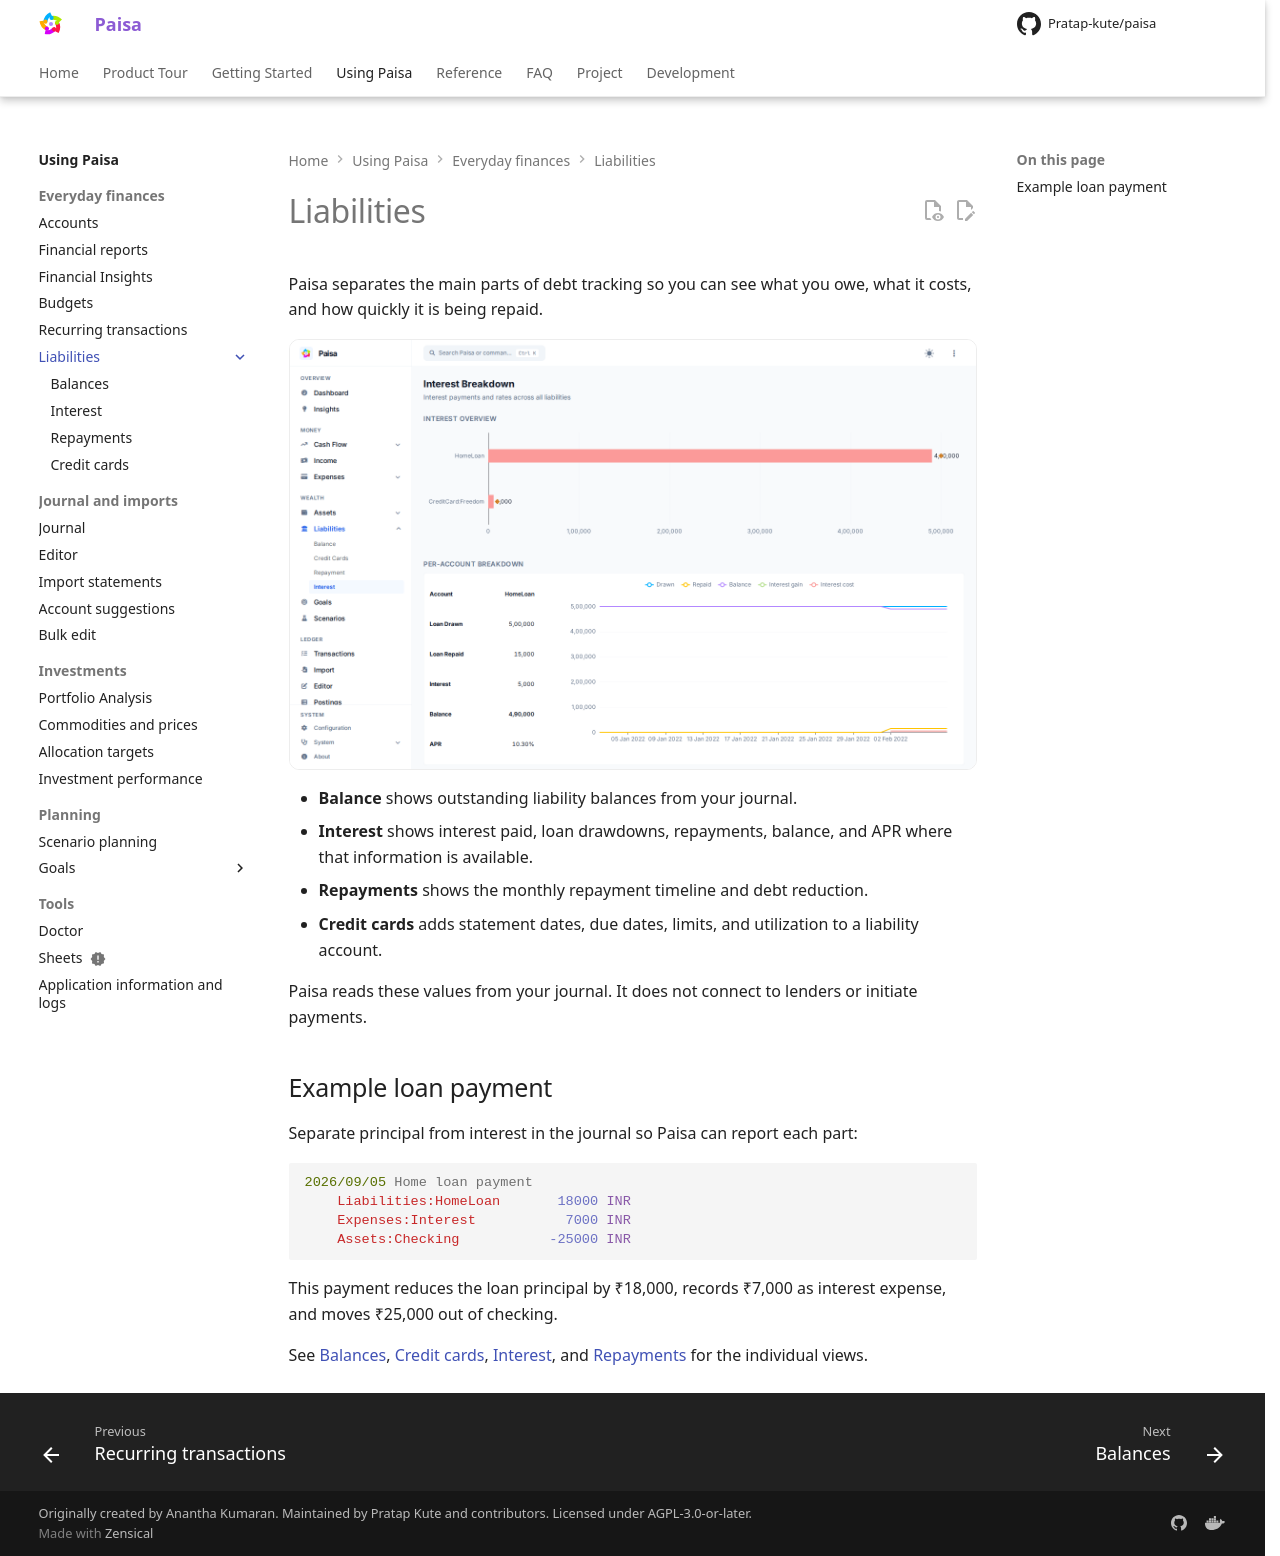

repository: Pratap-kute/paisa · page: reference/liabilities/index.html · generator: mkdocs

---
description: Track outstanding debt, interest costs, principal repayments, and credit-card utilization from your journal.
---

# Liabilities

Paisa separates the main parts of debt tracking so you can see what you owe,
what it costs, and how quickly it is being repaid.

![Liability interest overview with loan drawdown, repayment, balance, and APR](../../images/showcase/liabilities.png)

- **Balance** shows outstanding liability balances from your journal.
- **Interest** shows interest paid, loan drawdowns, repayments, balance, and APR
  where that information is available.
- **Repayments** shows the monthly repayment timeline and debt reduction.
- **Credit cards** adds statement dates, due dates, limits, and utilization to a
  liability account.

Paisa reads these values from your journal. It does not connect to lenders or
initiate payments.

## Example loan payment

Separate principal from interest in the journal so Paisa can report each part:

```ledger
2026/09/05 Home loan payment
    Liabilities:HomeLoan       18000 INR
    Expenses:Interest           7000 INR
    Assets:Checking           -25000 INR
```

This payment reduces the loan principal by ₹18,000, records ₹7,000 as interest
expense, and moves ₹25,000 out of checking.

See [Balances](balance.md), [Credit cards](../credit-cards.md),
[Interest](interest.md), and [Repayments](repayment.md) for the individual
views.
